Run: headless pygame with SDL's dummy video driver; simulated clock (each Clock.tick advances the game by its frame time, no real sleeping); random seed 0; keys injected as events and as key.get_pressed() state; no mouse input.
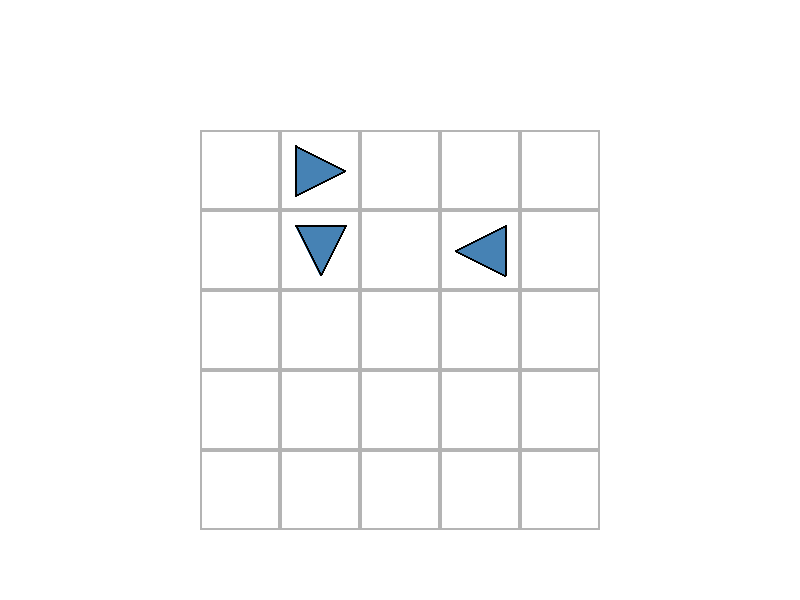
Frame 1 of 4 · flips 1–60 · no input
Frame 2 of 4 · flips 61–180 · tapped SPACE, RETURN · held RIGHT (→), D · screen unchanged from frame 1, image omitted
Frame 3 of 4 · flips 181–300 · held DOWN (↓), S · screen unchanged from frame 2, image omitted
Frame 4 of 4 · flips 301–420 · held LEFT (←), A, UP (↑), W · screen unchanged from frame 3, image omitted

The pygame program that drew these frames:

import pygame
import sys

# 初始化 Pygame
pygame.init()

# ---------- 常量设置 ----------
WIDTH, HEIGHT = 800, 600
ROWS, COLS = 5, 5
CELL_SIZE = 80

MARGIN_X = (WIDTH - COLS * CELL_SIZE) // 2
MARGIN_Y = (HEIGHT - ROWS * CELL_SIZE) // 2 + 30

WHITE = (255, 255, 255)
GRAY = (180, 180, 180)
BLUE = (70, 130, 180)   # 箭头颜色
BLACK = (0, 0, 0)

# ---------- 关卡数据（二维数组） ----------
grid = [
    [None, 'R', None, None, None],
    [None, 'D', None, 'L', None],
    [None, None, None, None, None],
    [None, None, None, None, None],
    [None, None, None, None, None]
]

# 创建窗口
screen = pygame.display.set_mode((WIDTH, HEIGHT))
pygame.display.set_caption("一箭又一箭")
clock = pygame.time.Clock()

# ---------- 画箭头的函数 ----------
def draw_arrow(surface, x, y, direction):
    """在 (x, y) 位置画一个朝向 direction 的三角形箭头"""
    size = 25  # 箭头大小

    if direction == 'U':      # 向上
        points = [(x, y - size), (x - size, y + size), (x + size, y + size)]
    elif direction == 'D':    # 向下
        points = [(x, y + size), (x - size, y - size), (x + size, y - size)]
    elif direction == 'L':    # 向左
        points = [(x - size, y), (x + size, y - size), (x + size, y + size)]
    elif direction == 'R':    # 向右
        points = [(x + size, y), (x - size, y - size), (x - size, y + size)]
    else:
        return

    # 画实心三角形 + 黑色边框
    pygame.draw.polygon(surface, BLUE, points)
    pygame.draw.polygon(surface, BLACK, points, 2)

# ---------- 主循环 ----------
running = True
while running:
    for event in pygame.event.get():
        if event.type == pygame.QUIT:
            running = False

    screen.fill(WHITE)

    # 画网格
    for r in range(ROWS):
        for c in range(COLS):
            x = MARGIN_X + c * CELL_SIZE
            y = MARGIN_Y + r * CELL_SIZE
            rect = pygame.Rect(x, y, CELL_SIZE, CELL_SIZE)
            pygame.draw.rect(screen, GRAY, rect, 2)

    # 画箭头
    for r in range(ROWS):
        for c in range(COLS):
            direction = grid[r][c]
            if direction is not None:
                # 计算格子中心点
                center_x = MARGIN_X + c * CELL_SIZE + CELL_SIZE // 2
                center_y = MARGIN_Y + r * CELL_SIZE + CELL_SIZE // 2
                draw_arrow(screen, center_x, center_y, direction)

    pygame.display.flip()
    clock.tick(60)

pygame.quit()
sys.exit()
